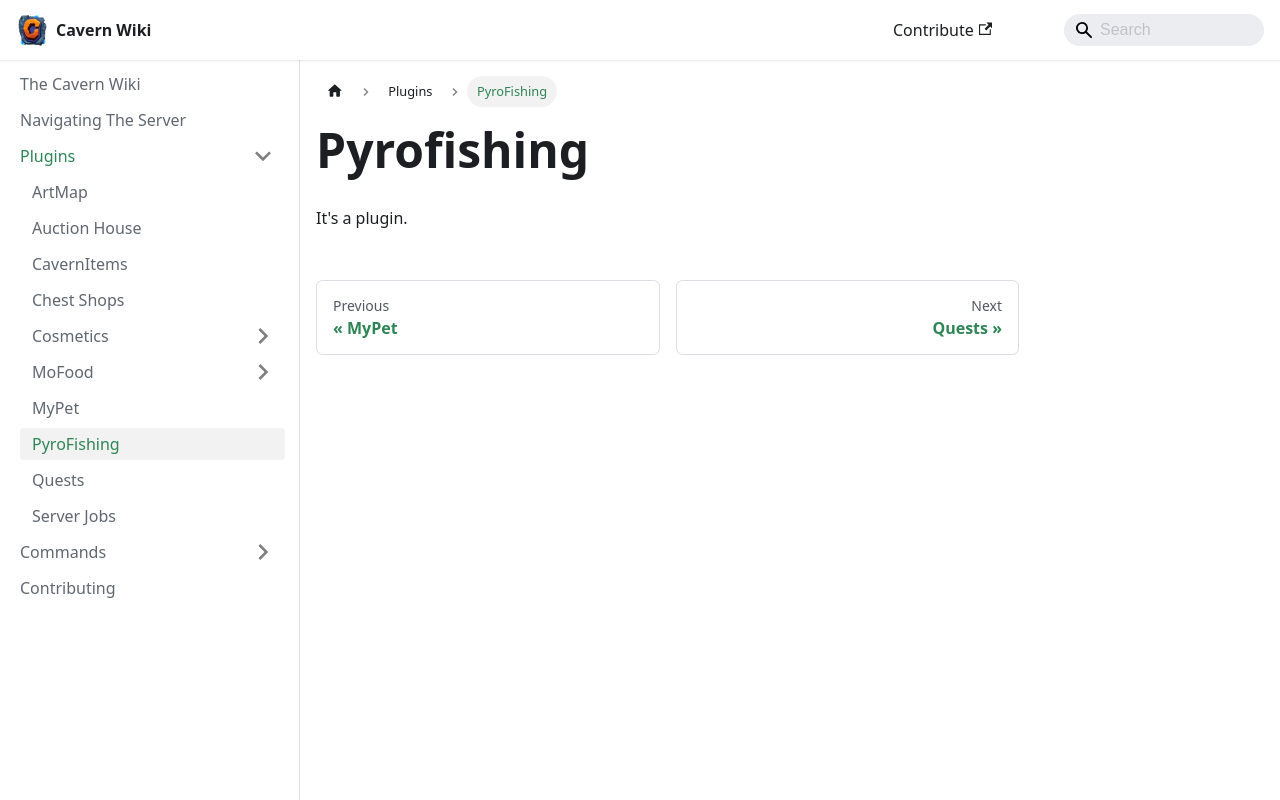

repository: TheCavern/wiki.thecavern.net · page: plugins/pyrofishing/index.html · generator: docusaurus

---
title: PyroFishing
slug: /plugins/pyrofishing
description: Learn how to use PyroFishing plugin
keywords:
  - fish
  - pyrofishing
  - totem
---
# Pyrofishing

It's a plugin.
